Run: headless pygame with SDL's dummy video driver; simulated clock (each Clock.tick advances the game by its frame time, no real sleeping); random seed 0; keys injected as events and as key.get_pressed() state; mouse plan: one left click at the window centre at the start of phase 2, then a move to the lower-right quarter at the start of phase 3.
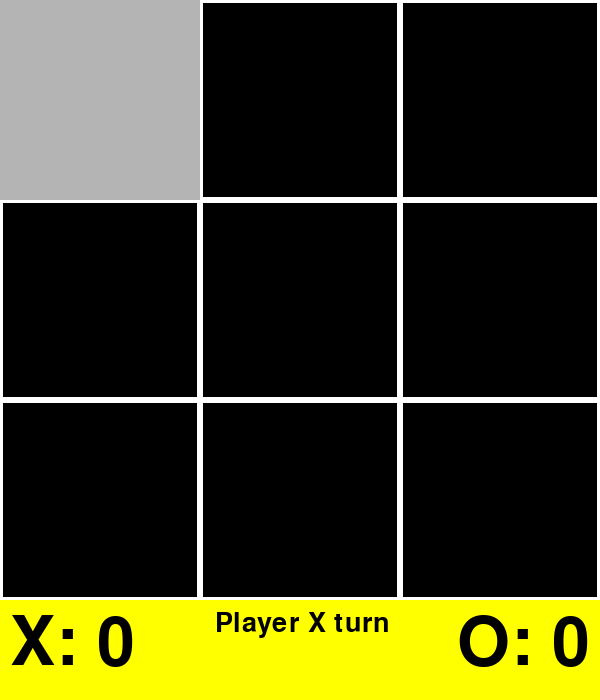
Frame 1 of 4 · flips 1–60 · no input
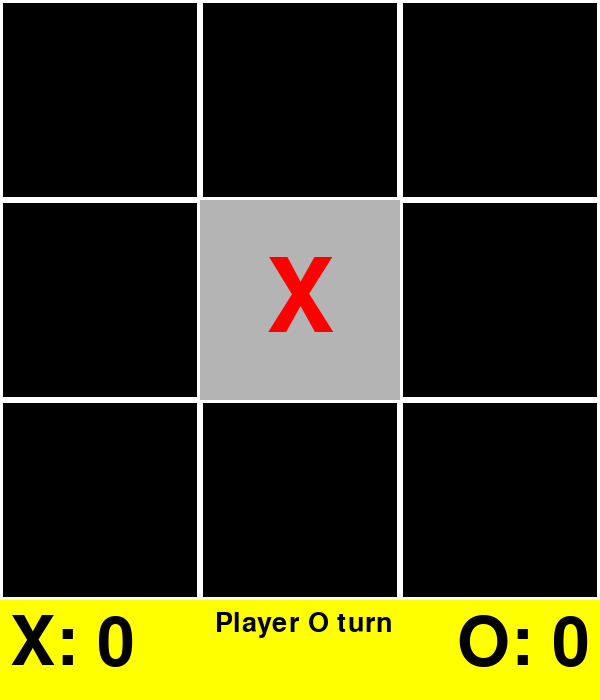
Frame 2 of 4 · flips 61–180 · clicked the window centre · tapped SPACE, RETURN · held RIGHT (→), D
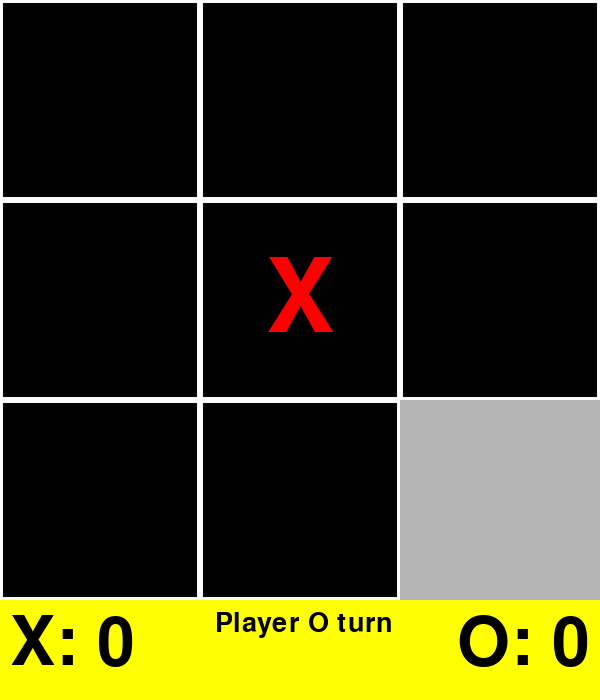
Frame 3 of 4 · flips 181–300 · moved the mouse to the lower-right quarter · held DOWN (↓), S
Frame 4 of 4 · flips 301–420 · held LEFT (←), A, UP (↑), W · screen unchanged from frame 3, image omitted

The pygame program that drew these frames:

import pygame
from pygame.font import SysFont

# Initialize Pygame
pygame.init()

# Set up the display
window_size = (600, 600)
screen = pygame.display.set_mode(window_size)


class Game:
    def __init__(self):
        self.window_size = (600, 700)
        self.screen = pygame.display.set_mode(self.window_size)
        pygame.display.set_caption("2 Players")
        self.font = pygame.font.SysFont(None, 150)
        self.color_to_use = None
        self.hud_font = pygame.font.SysFont(None,100)
        self.game_state_font = pygame.font.SysFont(None,40)
        self.winner_font = pygame.font.SysFont(None,30)
        self.running,self.playing = True, False
        self.box1 = (0, 0, 200, 200)
        self.box2 = (200, 0, 200, 200)
        self.box3 = (400, 0, 200, 200)
        self.box4 = (0, 200, 200, 200)
        self.box5 = (200, 200, 200, 200)
        self.box6 = (400, 200, 200, 200)
        self.box7 = (0, 400, 200, 200)
        self.box8 = (200, 400, 200, 200)
        self.box9 = (400, 400, 200, 200)
        self.hud = (0, 600, 600, 100)
        self.box_states = [None] * 9  # Use None for empty, 'X' for X, 'O' for O
        self.x_turn = True  # X starts first
        self.row_1 = [" ", " ", " "]
        self.row_2 = [" ", " ", " "]
        self.row_3 = [" ", " ", " "]
        self.list_of_rows = [self.row_1, self.row_2, self.row_3]

        self.x_score = 0
        self.o_score = 0

        # self.is_pause = False
        self.game_over_bool = False
        self.draw =  False

        self.current_symbol = "X"
        self.win_text = self.game_state_font.render(f"Player {self.current_symbol} wins", True, (0, 0, 0))
        # self.score_updated = False

    def main_loop(self):
        running = True
        while running:
            for event in pygame.event.get():
                if event.type == pygame.QUIT:
                    running = False
                if event.type == pygame.MOUSEBUTTONDOWN:
                    self.is_pressed_function(event)
            self.screen.fill((0, 0, 0))
            self.draw_boxes()
            self.activate_box()
            self.draw_on_the_boxes()
            self.blit_hud()

            pygame.display.update()

    def blit_hud(self):
        hud_rect = pygame.Rect(self.hud)
        pygame.draw.rect(self.screen, (255, 255, 0), self.hud)

        x_score_text = self.hud_font.render(f"X: {self.x_score}", True, (0, 0, 0))
        o_score_text = self.hud_font.render(f"O: {self.o_score}", True, (0, 0, 0))

        screen_width, screen_height = self.window_size
        self.screen.blit(x_score_text, (10, screen_height - 90))
        self.screen.blit(o_score_text, (screen_width - o_score_text.get_width() - 10, screen_height - 90))

        player_state_text = self.game_state_font.render(f"Player {self.box_states} turn", True,(0,0,0))

        if self.draw:
            draw_text = self.game_state_font.render(f"DRAW", True, (0, 0, 0))
            self.screen.blit(draw_text, (screen_width // 2 - 40, screen_height - 90))
            self.game_over()


        elif self.game_over_bool:
            win_text = self.game_state_font.render(f"Player {self.current_symbol} wins", True, (0, 0, 0))
            self.screen.blit(win_text, (screen_width // 2 - 85, screen_height - 90))
            self.game_over()

        else:
            if self.x_turn:
                player_state_text = self.game_state_font.render(f"Player X turn", True, (0, 0, 0))
            else:
                player_state_text = self.game_state_font.render(f"Player O turn", True, (0, 0, 0))
            self.screen.blit(player_state_text, (screen_width // 2 - 85, screen_height - 90))

    def update_score(self):
        if self.current_symbol == "X":
            self.x_score += 1
        elif self.current_symbol == "O":
            self.o_score += 1

    def draw_boxes(self):
        for box in [self.box1, self.box2, self.box3, self.box4, self.box5, self.box6, self.box7, self.box8, self.box9]:
            pygame.draw.rect(self.screen, (255, 255, 255), box, 3)

    def activate_box(self):
        a, b = pygame.mouse.get_pos()
        for box in [self.box1, self.box2, self.box3, self.box4, self.box5, self.box6, self.box7, self.box8, self.box9]:
            box_x, box_y, box_w, box_h = box
            if box_x <= a <= box_x + box_w and box_y <= b <= box_y + box_h:
                pygame.draw.rect(self.screen, (180, 180, 180), box)

    def is_pressed_function(self, event):
        a, b = pygame.mouse.get_pos()
        for i, box in enumerate([self.box1, self.box2, self.box3, self.box4, self.box5, self.box6, self.box7, self.box8, self.box9]):
            box_rect = pygame.Rect(box)
            if event.type == pygame.MOUSEBUTTONDOWN and box_rect.collidepoint(a, b) and self.box_states[i] is None:
                if self.x_turn:
                    self.color_to_use = (255,0,0)
                    self.current_symbol = "X"
                    self.box_states[i] = 'X'
                    self.update_backend(i, 'x')
                else:
                    self.color_to_use = (0, 0, 255)
                    self.current_symbol = "O"
                    self.box_states[i] = 'O'
                    self.update_backend(i, 'o')
                self.x_turn = not self.x_turn  # Switch turn
                self.check_winner()

    def draw_on_the_boxes(self):
        for i, box in enumerate([self.box1, self.box2, self.box3, self.box4, self.box5, self.box6, self.box7, self.box8, self.box9]):
            if self.box_states[i] is not None:
                if self.box_states[i] == 'X':
                    color = (255, 0, 0)  # Red for 'X'
                else:
                    color = (0, 0, 255)  # Blue f
                text_surface = self.font.render(self.box_states[i], True, color)
                # Calculate the center position for the text in the current box
                text_rect = text_surface.get_rect(center=(box[0] + box[2] // 2, box[1] + box[3] // 2))
                # Blit the text surface onto the screen at the calculated position
                self.screen.blit(text_surface, text_rect)


    def update_backend(self, box_index, symbol):
        row, col = divmod(box_index, 3)
        self.list_of_rows[row][col] = symbol
        self.print_board()

    def print_board(self):
        # Determine which player's turn it is
        if self.x_turn:
            player = '1'
            symbol = 'X'
        else:
            self.current_symbol = "O"
            player = '2'
            symbol = 'O'
        # Print which player made the move and what symbol they placed
        print("Player " + player + " placed " + symbol)
        # Loop through each row in the list of rows
        for row in self.list_of_rows:
            # Print the row
            print(row)

    def check_winner(self):
        if winner_for_row(self.row_1, self.row_2, self.row_3):
            self.game_over_bool = True
            print("Game over!")

        elif winner_for_columns(self.row_1, self.row_2, self.row_3):
            self.game_over_bool = True

            print("Game over!")

        elif winner_for_diagonal(self.row_1, self.row_2, self.row_3):
            self.game_over_bool = True
            print("Game over!")
        else:
            # Check for draw
            draw_detected = True  # Assume the game is a draw initially
            # Iterate through each row in the list of rows
            for row in self.list_of_rows:
                # Iterate through each cell in the current row
                for cell in row:
                    # Check if the current cell is a space
                    if cell == " ":
                        # If any cell is a space, the game is not a draw
                        draw_detected = False
                        # No need to check further, exit the inner loop
                        break
                # If draw_detected is already False, no need to check further, exit the outer loop
                if not draw_detected:
                    break

            # If draw_detected is still True, then all cells are occupied, and it is a draw
            if draw_detected:
                self.draw = True

    def check_events(self):
        for event in pygame.event.get():
            if event.type == pygame.QUIT:
                self.playing = False
                pygame.quit()
                quit()  #
            if event.type == pygame.KEYDOWN:
                if event.key == pygame.K_RETURN:
                    self.START_KEY = True
                if event.key == pygame.K_BACKSPACE:
                    self.BACK_KEY = True
                if event.key == pygame.K_DOWN:
                    self.DOWN_KEY = True
                if event.key == pygame.K_UP:
                    self.UP_KEY = True

    def game_over(self):
        for event in pygame.event.get():
            if event.type == pygame.MOUSEBUTTONDOWN:
                if self.draw:
                    self.reset_game()
                else:
                    self.update_score()
                    self.reset_game()
            if event.type == pygame.QUIT:
                pygame.quit()


    def reset_game(self):
        self.box_states = [None] * 9
        self.row_1 = [" ", " ", " "]
        self.row_2 = [" ", " ", " "]
        self.row_3 = [" ", " ", " "]
        self.list_of_rows = [self.row_1, self.row_2, self.row_3]
        self.x_turn = True
        self.game_over_bool = False
        self.draw = False
        self.current_symbol = "X"


def winner_for_row(row_1, row_2, row_3):
    for row in [row_1, row_2, row_3]:
        if row[0] == row[1] == row[2] and row[0] != " ":
            print(f"Player {row[0]} wins!")
            return True
    return False

def winner_for_columns(row_1, row_2, row_3):
    for col in range(3):
        if row_1[col] == row_2[col] == row_3[col] and row_1[col] != " ":
            print(f"Player {row_1[col]} wins!")
            return True
    return False

def winner_for_diagonal(row_1, row_2, row_3):
    if row_1[0] == row_2[1] == row_3[2] and row_1[0] != " ":
        print(f"Player {row_1[0]} wins!")
        return True
    if row_1[2] == row_2[1] == row_3[0] and row_1[2] != " ":
        print(f"Player {row_1[2]} wins!")
        return True
    return False

g = Game()
g.main_loop()
